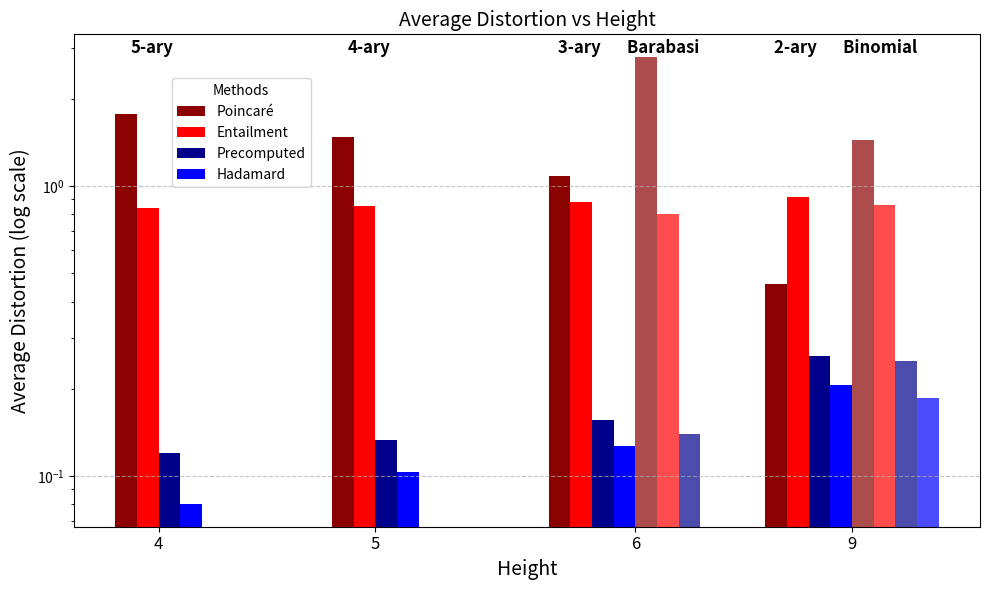

Write the Python code that produced this figure.
import matplotlib.pyplot as plt
from matplotlib.lines import Line2D
import numpy as np
from matplotlib.cm import get_cmap

# Example data
height = [9, 9, 6, 5, 4, 6]#, 1, 15]  # Heights (x-axis)
# height_sorted_index = [4, 3, 2, 5, 1, 0]
height_sorted_index = [4, 3, 2, 1]
height_sorted_index_additional = [5, 0]

variance_depth_512 = [2.0, 0.0038909912109375, 0.2456463222710503, 0.24700927734375, 0.11279224777470548, 1.4777282121781679]#, 0.0, 0.0]
r = [2, 3, 4, 5]
max_degree = [9, 3, 4, 5, 6, 86]#, 512, 2]

distortion_method1_256 = [1.736, 0.880, 1.439, 2.129, 2.472, 3.444]#, 0.936, 0.837]  # Distortion for Poincare
distortion_method1_512 = [1.439, 0.459, 1.085, 1.471, 1.770, 2.791]#, 0.971, 0.883]  # Distortion for Poincare
distortion_method1_1024 = [0.988, 0.229, 0.752, 1.092, 1.385, 2.206]#, 0.965, 0.925]  # Distortion for Poincare

distortion_method2_256 = [0.717, 0.816, 0.742, 0.695, 0.657, 0.595]  # Distortion for Entailment
distortion_method2_512 = [0.863, 0.914, 0.878, 0.855, 0.837, 0.802]#, None, 0.986]  # Distortion for Entailment
distortion_method2_1024 = [0.932, 0.960, 0.940, 0.928, 0.919, 0.903]  # Distortion for Entailment

distortion_method3_256 = [0.207, 0.220, 0.124, 0.102, 0.115, 0.108]#, 0.015, 0.000]
distortion_method3_512 = [0.249, 0.259, 0.156, 0.133, 0.120, 0.140]#, 0.016, 0.000]  # Distortion for Construction1
distortion_method3_1024 = [0.298, 0.300, 0.160, 0.137, 0.156, 0.178]#, 0.009, 0.000]

distortion_method4_256 = [0.161, 0.176, 0.102, 0.079, 0.078, None]#, None, 0.962]
#todo: had to change None to 0 for bar plot:
distortion_method4_512 = [0.186, 0.207, 0.127, 0.103, 0.080, 0]#, None, 0.979]  # Distortion for Construction2
distortion_method4_1024 = [0.211, 0.240, 0.130, 0.105, 0.103, None]#, None, 0.988]


#dim=20, n=512 worst-case
wcdistortion_method1_512 = [69.530, 164.777, 183.974, 390.397, 336.711, 3607.953]  # Distortion for Poincare
wcdistortion_method2_512 = [224.731, 434.177, 316.338, 323.967, 383.626, 731.914]  # Distortion for Entailment
wcdistortion_method3_512 = [1.542, 1.539, 1.252, 1.201, 1.201, 1.329]  # Distortion for Construction1
wcdistortion_method4_512 = [1.257, 1.297, 1.155, 1.121, 1.092, None]  # Distortion for Construction2


#dim=20, n=512, map
map_method1_512 = [0.171, 0.866, 0.770, 0.671, 0.534, 0.020]  # MAP for Poincare
map_method2_512 = [0.304, 0.439, 0.217, 0.183, 0.169, 0.231]  # MAP for Entailment
map_method3_512 = [1, 1, 1, 1, 1, 1]  # MAP for Construction1
map_method4_512 = [1, 1, 1, 1, 1, None]  # MAP for Construction2

methods_512 = [
    {"name": "Poincaré", "distortion": distortion_method1_512, "wcd": wcdistortion_method1_512, "map": map_method1_512},
    {"name": "Entailment", "distortion": distortion_method2_512, "wcd": wcdistortion_method2_512, "map": map_method2_512},
    {"name": "Precomputed", "distortion": distortion_method3_512, "wcd": wcdistortion_method3_512, "map": map_method3_512},
    {"name": "Hadamard", "distortion": distortion_method4_512, "wcd": wcdistortion_method4_512, "map": map_method4_512},
]


def figure_distortion_vs_height(methods_512):

    unique_heights = sorted(set(height))
    bar_width = 0.1  # Width of individual bars
    x_positions = np.arange(len(unique_heights))  # X positions for the groups

    colors = ['darkred', 'red', 'darkblue', 'blue']
    # Start plotting
    plt.figure(figsize=(10, 6))
    # Loop through methods and plot bars
    for i, method in enumerate(methods_512):
        plt.bar(
            x_positions + i * bar_width,
            [method["distortion"][h] for h in height_sorted_index],  # Distortion for each height
            width=bar_width,
            label=method["name"],
            color=colors[i],
        )

    for i, method in enumerate(methods_512):
        plt.bar(
            [x_positions[unique_heights.index(height[h])] + (i + 4) * bar_width for h in height_sorted_index_additional],
            [method["distortion"][h] for h in height_sorted_index_additional],  # Distortion for each height
            width=bar_width,
            # label=method["name"],
            color=colors[i],
            alpha=0.7  # Differentiate extra methods with transparency
        )

    x_shift = 0.08
    # Loop through the bar groups
    for i, label in enumerate(["5-ary", "4-ary", "3-ary       Barabasi", "2-ary       Binomial"]):
        # Calculate the x-position for the label
        group_center = x_positions[i] + (bar_width * (4 if i < 2 else 8)) / 2 - x_shift
        # Place the label above the bar group
        plt.text(group_center,
                 # max(distortion_method1[i], distortion_method2[i]) + 0.02,  # Adjust height dynamically
                 plt.ylim()[1] * 0.95,
                 label,
                 ha='center',
                 va='bottom',
                 fontsize=12,
                 fontweight='bold')

    # Add labels, legend, and grid
    plt.xlabel("Height", fontsize=14)
    plt.ylabel("Average Distortion (log scale)", fontsize=14)
    plt.title("Average Distortion vs Height", fontsize=14)
    # plt.xticks(x_positions + 1.5 * bar_width, unique_heights)  # Center x-ticks under groups
    plt.xticks([0.15, 1.15, 2.35, 3.35], unique_heights, fontsize=12)
    plt.legend(title="Methods", fontsize=10, loc="center left", bbox_to_anchor=(0.1, 0.8))
    plt.grid(axis='y', linestyle='--', alpha=0.7)
    plt.yscale('log')
    # Adjust layout and show plot
    plt.tight_layout()
    # plt.show()
    plt.savefig("./AvgDistortion_vs_Height_N512_barplot.pdf")

figure_distortion_vs_height(methods_512)
# # Create the plot
# plt.figure(figsize=(8, 6))
# markers = ['o', 'x', '^', 'D', 'p', 's']  # Different marker types
# tree_type_handles = []
# for m, label in zip(markers, ["Binomial", "2-ary", "3-ary", "4-ary", "5-ary", "Barabasi"]):
#     tree_type_handles.append(plt.scatter([], [], marker=m, color='black', label=label))
#
# # plt.legend()
# for x, y0, y1, y2, y3, m in zip(height, distortion_method1_512, distortion_method2_512, distortion_method3_512, distortion_method4_512, markers):
#     plt.scatter(x, y0, marker=m, color='blue')
#     plt.scatter(x, y1, marker=m, color='darkblue')
#     plt.scatter(x, y2, marker=m, color='red')
#     plt.scatter(x, y3, marker=m, color='darkred')
#
# color_legend = [
#     Line2D([0], [0], marker='s', color='w', markerfacecolor='blue', markersize=15, label='Poincare'),
#     Line2D([0], [0], marker='s', color='w', markerfacecolor='darkblue', markersize=15, label='Entailment'),
#     Line2D([0], [0], marker='s', color='w', markerfacecolor='red', markersize=15, label='Construction1'),
#     Line2D([0], [0], marker='s', color='w', markerfacecolor='darkred', markersize=15, label='Construction2')
# ]
#
# # Add labels, title, and legend
# plt.xlabel("Height", fontsize=14)
# plt.ylabel("Average Distortion", fontsize=14)
# plt.title("Average Distortion vs Height N=512", fontsize=14)
# plt.legend(handles=tree_type_handles + color_legend, title="Tree Types & Methods", loc="best", fontsize=10)
#
#
# # plt.xlim(0, 20)
# # Add grid for better readability
# plt.grid(True, linestyle='--', alpha=0.7)
# plt.yscale('log')
# # Show the plot
# plt.tight_layout()
# plt.show()
# # plt.savefig("./wc_distortion_vs_Height_N512.pdf")


def figure_metrics_vs_r(methods_512, r):
    plt.figure(figsize=(8, 6))
    # Plot data for each method
    x = np.arange(len(r))  # positions for groups
    bar_width = 0.2
    metrics = ["AVG Distortion", "WC Distortion", "MAP"]
    colors = ["darkred", "red", "darkblue", "blue"]

    fig, axes = plt.subplots(1, 4, figsize=(20, 6), sharey=True)

    for idx, method in enumerate(methods_512):
        ax = axes[idx]
        sub_column_offset = [(i - (len(metrics) / 2 - 0.5)) * bar_width for i in range(len(metrics))]

        # Plot bars
        ax.bar(x + sub_column_offset[0], method["distortion"][1:5], bar_width, label=metrics[0], color=colors[idx], alpha=0.9)
        ax.bar(x + sub_column_offset[1], method["wcd"][1:5], bar_width, label=metrics[1], color=colors[idx], alpha=0.6)
        ax.bar(x + sub_column_offset[2], method["map"][1:5], bar_width, label=metrics[2], color=colors[idx], alpha=0.4)

        # Set titles and x-ticks
        ax.set_title(f'{method["name"]}', fontsize=17)
        ax.set_xticks(x)
        ax.set_xticklabels(r)
        ax.legend(metrics, fontsize=12, loc="upper center")

        # Add grid for readability
        ax.grid(True, linestyle='--', alpha=0.7)

    # Add common x and y labels
    fig.text(0.51, 0.0, 'r', ha='center', fontsize=15)
    fig.text(0.0, 0.5, 'Metrics (log scale)', va='center', rotation='vertical', fontsize=15)

    # Shared y-scale
    axes[0].set_yscale('log')

    # Add legend
    plt.tight_layout()
    plt.savefig("./Metrics_vs_r_N512_barplot.pdf")


# # plt.plot(r, distortion_method1_256[1:5], marker='o', color='blue', label='Poincare 256', alpha=0.4)
# plt.bar(r, distortion_method1_512[1:5], color='blue', label='Poincare Avg Distortion', alpha=0.7)
# plt.bar(r, wcdistortion_method1_512[1:5], color='blue', label='Poincare Wc Distortion', alpha=0.7)
# # plt.plot(r, distortion_method1_1024[1:5], marker='o', color='blue', label='Poincare 1024', alpha=1)
#
# plt.bar(r, distortion_method2_512[1:5], color='darkblue', label='Entailment Avg Distortion', alpha=0.7)
# plt.bar(r, wcdistortion_method2_512[1:5], color='darkblue', label='Entailment Wc Distortion', alpha=0.7)
# # plt.plot(r, distortion_method3_256[1:5], marker='^', color='red', label='Construction 1 256', alpha=0.4)
# plt.bar(r, distortion_method3_512[1:5], color='red', label='Construction 1 Avg Distortion', alpha=0.7)
# plt.bar(r, wcdistortion_method3_512[1:5], color='red', label='Construction 1 Wc Distortion', alpha=0.7)
# # plt.plot(r, distortion_method3_1024[1:5], marker='^', color='red', label='Construction 1 1024', alpha=1)
#
# # plt.plot(r, distortion_method4_256[1:5], marker='d', color='darkred', label='Construction 2 256', alpha=0.4)
# plt.bar(r, distortion_method4_512[1:5], color='darkred', label='Construction 2 Avg Distortion', alpha=0.7)
# plt.bar(r, wcdistortion_method4_512[1:5], color='darkred', label='Construction 2 Wc Distortion', alpha=0.7)
# # plt.plot(r, distortion_method4_1024[1:5], marker='d', color='darkred', label='Construction 2 1024', alpha=1)


